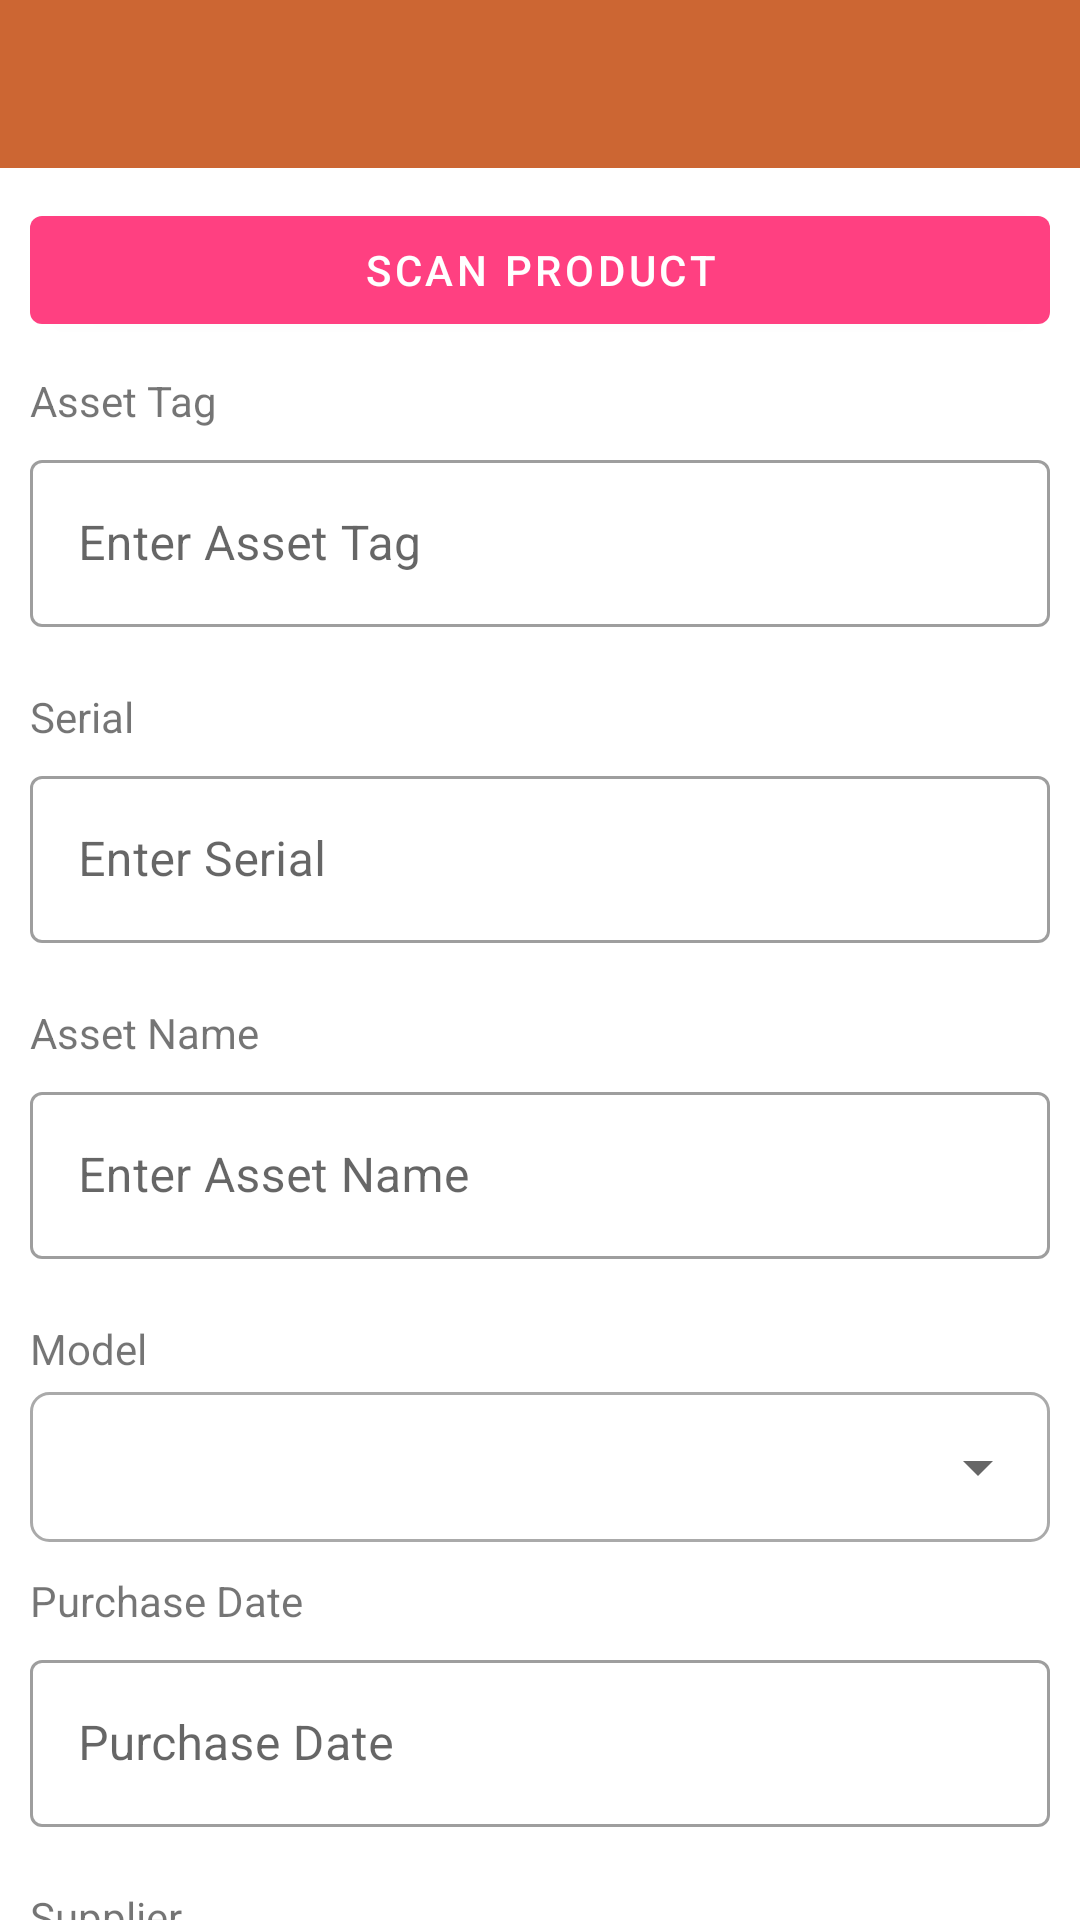

Layout XML and referenced resources for this Android screen:
<!-- AndroidManifest.xml: application theme AppTheme -->
<!-- res/layout/activity_create_asset.xml -->
<?xml version="1.0" encoding="utf-8"?>
<androidx.coordinatorlayout.widget.CoordinatorLayout xmlns:android="http://schemas.android.com/apk/res/android"
    xmlns:app="http://schemas.android.com/apk/res-auto"
    xmlns:tools="http://schemas.android.com/tools"
    android:layout_width="match_parent"
    android:layout_height="match_parent"
    tools:context="com.projects.padie.shiloah.activities.CreateAssetActivity">

    <LinearLayout
        android:layout_width="match_parent"
        android:layout_height="wrap_content"
        android:orientation="vertical">

        <com.google.android.material.appbar.AppBarLayout
            android:layout_width="match_parent"
            android:layout_height="wrap_content"
            android:theme="@style/AppTheme.AppBarOverlay">

            <androidx.appcompat.widget.Toolbar
                android:id="@+id/toolbar"
                android:layout_width="match_parent"
                android:layout_height="?attr/actionBarSize"
                android:background="?attr/colorPrimary"
                app:popupTheme="@style/AppTheme.PopupOverlay" />

        </com.google.android.material.appbar.AppBarLayout>


        <com.google.android.material.button.MaterialButton
            android:layout_width="match_parent"
            android:layout_height="wrap_content"
            android:layout_marginStart="10dp"
            android:layout_marginTop="10dp"
            android:layout_marginEnd="10dp"
            android:onClick="scanCode"
            android:text="Scan Product"
            app:backgroundTint="@color/colorAccent" />

        <androidx.core.widget.NestedScrollView
            android:layout_width="match_parent"
            android:layout_height="match_parent"
            app:layout_behavior="@string/appbar_scrolling_view_behavior">

            <LinearLayout
                android:layout_width="match_parent"
                android:layout_height="wrap_content"
                android:layout_margin="10dp"
                android:orientation="vertical">

                <TextView
                    android:layout_width="wrap_content"
                    android:layout_height="wrap_content"
                    android:layout_marginBottom="5dp"
                    android:text="Asset Tag" />

                <com.google.android.material.textfield.TextInputLayout
                    android:id="@+id/et_asset_tag"
                    style="@style/Widget.MaterialComponents.TextInputLayout.OutlinedBox"
                    android:layout_width="match_parent"
                    android:layout_height="wrap_content"
                    app:errorEnabled="true">

                    <com.google.android.material.textfield.TextInputEditText
                        android:layout_width="match_parent"
                        android:layout_height="wrap_content"
                        android:hint="Enter Asset Tag"
                        android:inputType="text" />


                </com.google.android.material.textfield.TextInputLayout>

                <TextView
                    android:layout_width="wrap_content"
                    android:layout_height="wrap_content"
                    android:layout_marginBottom="5dp"
                    android:text="Serial" />

                <com.google.android.material.textfield.TextInputLayout
                    android:id="@+id/et_serial"
                    style="@style/Widget.MaterialComponents.TextInputLayout.OutlinedBox"
                    android:layout_width="match_parent"
                    android:layout_height="wrap_content"
                    app:errorEnabled="true">

                    <com.google.android.material.textfield.TextInputEditText
                        android:layout_width="match_parent"
                        android:layout_height="wrap_content"
                        android:hint="Enter Serial"
                        android:inputType="number" />

                </com.google.android.material.textfield.TextInputLayout>

                <TextView
                    android:layout_width="wrap_content"
                    android:layout_height="wrap_content"
                    android:layout_marginBottom="5dp"
                    android:text="Asset Name" />

                <com.google.android.material.textfield.TextInputLayout
                    android:id="@+id/et_asset_name"
                    style="@style/Widget.MaterialComponents.TextInputLayout.OutlinedBox"
                    android:layout_width="match_parent"
                    android:layout_height="wrap_content"
                    app:errorEnabled="true">

                    <com.google.android.material.textfield.TextInputEditText
                        android:layout_width="match_parent"
                        android:layout_height="wrap_content"
                        android:hint="Enter Asset Name"
                        android:inputType="text" />
                </com.google.android.material.textfield.TextInputLayout>

                <TextView
                    android:layout_width="wrap_content"
                    android:layout_height="wrap_content"
                    android:layout_marginBottom="5dp"
                    android:text="Model" />

                <LinearLayout
                    android:layout_width="match_parent"
                    android:layout_height="50dp"
                    android:layout_marginBottom="10dp"
                    android:background="@drawable/spinner_bg">

                    <Spinner
                        android:id="@+id/sp_model"
                        android:layout_width="match_parent"
                        android:layout_height="match_parent" />


                </LinearLayout>

                <TextView
                    android:layout_width="wrap_content"
                    android:layout_height="wrap_content"
                    android:layout_marginBottom="5dp"
                    android:text="Purchase Date" />

                <com.google.android.material.textfield.TextInputLayout
                    android:id="@+id/et_purchase_date"
                    style="@style/Widget.MaterialComponents.TextInputLayout.OutlinedBox"
                    android:layout_width="match_parent"
                    android:layout_height="wrap_content"
                    app:errorEnabled="true">

                    <com.google.android.material.textfield.TextInputEditText
                        android:layout_width="match_parent"
                        android:layout_height="wrap_content"
                        android:clickable="true"
                        android:id="@+id/editDisplayDate"
                        android:focusable="false"
                        android:hint="Purchase Date"
                        android:inputType="textPostalAddress"
                        android:singleLine="true" />
                </com.google.android.material.textfield.TextInputLayout>


                <TextView
                    android:layout_width="wrap_content"
                    android:layout_height="wrap_content"
                    android:layout_marginBottom="5dp"
                    android:text="Supplier" />

                <LinearLayout
                    android:layout_width="match_parent"
                    android:layout_height="50dp"
                    android:layout_marginBottom="10dp"
                    android:background="@drawable/spinner_bg">

                    <Spinner
                        android:id="@+id/sp_supplier"
                        android:layout_width="match_parent"
                        android:layout_height="match_parent" />

                </LinearLayout>

                <TextView
                    android:layout_width="wrap_content"
                    android:layout_height="wrap_content"
                    android:layout_marginBottom="5dp"
                    android:text="Order No." />

                <com.google.android.material.textfield.TextInputLayout
                    android:id="@+id/et_order_no"
                    style="@style/Widget.MaterialComponents.TextInputLayout.OutlinedBox"
                    android:layout_width="match_parent"
                    android:layout_height="wrap_content"
                    app:errorEnabled="true">

                    <com.google.android.material.textfield.TextInputEditText
                        android:layout_width="match_parent"
                        android:layout_height="wrap_content"
                        android:hint="Enter Order Number"
                        android:inputType="text" />

                </com.google.android.material.textfield.TextInputLayout>

                <com.google.android.material.button.MaterialButton
                    android:id="@+id/btn_next"
                    android:layout_width="match_parent"
                    android:layout_height="wrap_content"
                    android:layout_marginTop="10dp"
                    android:text="Next"
                    app:backgroundTint="@color/colorPrimaryDark" />


            </LinearLayout>

        </androidx.core.widget.NestedScrollView>
    </LinearLayout>
</androidx.coordinatorlayout.widget.CoordinatorLayout>
<!-- resources referenced by this layout -->
<resources>
  <color name="colorAccent">#FF4081</color>
  <color name="colorPrimaryDark">#993300</color>
  <!-- drawable spinner_bg (drawable) -->
  <?xml version="1.0" encoding="utf-8"?>
  <shape xmlns:android="http://schemas.android.com/apk/res/android">
      <stroke android:color="@android:color/darker_gray"
          android:width="1dp"/>
  
      <corners android:radius="6dp"/>
  
  </shape>
  <style name="AppTheme.AppBarOverlay" parent="ThemeOverlay.MaterialComponents.Dark.ActionBar" />
  <style name="AppTheme.PopupOverlay" parent="ThemeOverlay.MaterialComponents.Light" />
  <style name="AppTheme" parent="Theme.MaterialComponents.Light.NoActionBar">
          
          <item name="colorPrimary">@color/colorPrimary</item>
          <item name="colorPrimaryDark">@color/colorPrimaryDark</item>
          <item name="colorAccent">@color/colorAccent</item>
  
      </style>
  <color name="colorPrimary">#cc6633</color>
</resources>
